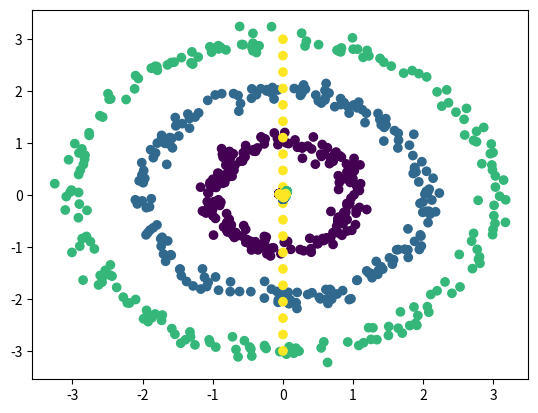

Here is the Python script that generated this plot:
import numpy as np
import matplotlib.pyplot as plt


def make_data(n=200, n_c=0):
    r = [1, 2, 3]
    theta = np.linspace(0, 2 * np.pi, 3 * n)
    theta = theta[np.random.permutation(3 * n)]
    x1 = np.cos(theta)
    x2 = np.sin(theta)
    label = np.zeros(3 * n)
    X = np.concatenate([x1.reshape(-1, 1), x2.reshape(-1, 1)], axis=1)
    for i in range(3):
        idx = np.arange(i * n, (i + 1) * n)
        X[idx] = r[i] * X[idx]
        X[idx, 0] = X[idx, 0]
        label[idx] = i

    # plot the data
    X = X + np.random.normal(0, 0.1, X.shape)
    if n_c > 0:
        x2 = np.linspace(-3, 3, n_c)
        x1 = np.zeros(n_c)
        X_c = np.concatenate([x1.reshape(-1, 1), x2.reshape(-1, 1)], axis=1)
        X = np.concatenate([X, X_c], axis=0)
        label = np.concatenate([label, np.ones(n_c) * 3], axis=0)

    plt.scatter(X[:, 0], X[:, 1], c=label)
    plt.show()

    return X, label


def make_knn(X, k=10):
    n = X.shape[0]
    dist = np.zeros((n, n))
    for i in range(n):
        for j in range(n):
            dist[i, j] = np.linalg.norm(X[i] - X[j])

    A = np.zeros((n, n))
    for i in range(n):
        idx = np.argsort(dist[i])[:k]
        A[i, idx] = 1

    A = A + A.T - A * A.T
    return A


def make_L(A):
    D = np.diag(np.sum(A, axis=1))
    L = D - A
    return L


def show_f(X, f):
    plt.figure(1)
    plt.scatter(range(len(f)), f)
    plt.xlabel('Index')
    plt.ylabel('Eigenvector values')
    plt.title('Eigenvector Components')
    plt.show()

    plt.figure(2)
    scatter = plt.scatter(X[:, 0], X[:, 1], c=f, cmap='viridis')
    plt.xlabel('X coordinate')
    plt.ylabel('Y coordinate')
    plt.title('Data Points Colored by Eigenvector Values')
    plt.colorbar(scatter, label='Eigenvector value')
    plt.show()


X, labels = make_data(n_c=20)
A = make_knn(X)
L = make_L(A)
evals, evecs = np.linalg.eigh(L)

# for i in range(5):
#      print("Eigenvector", i)
#      show_f(X, evecs[:,i])


print(evals)

print("Eigenvector 1 and 2")
plt.scatter(evecs[:, 1], evecs[:, 2], c=labels)
plt.show()
